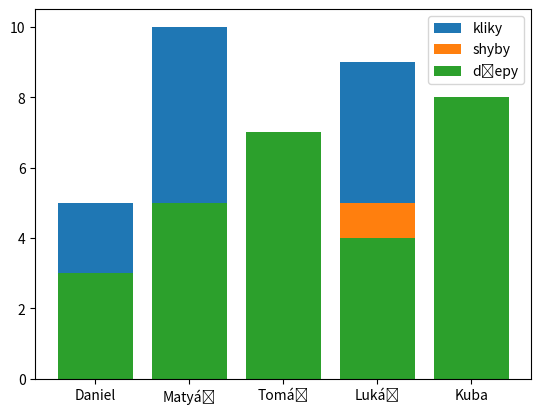

Reproduce this figure in Python.
import matplotlib.pyplot as plt

data = [{'name': 'Daniel', 'points': [5, 2, 3]},
        {'name': 'Matyáš', 'points': [10, 4, 5]},
        {'name': 'Tomáš', 'points': [3, 5, 7]},
        {'name': 'Lukáš', 'points': [9, 5, 4]},
        {'name': 'Kuba', 'points': [5, 2, 8]}
        ]
names = [d['name'] for d in data]
points = [d['points'] for d in data]
disciplines = ['kliky','shyby','dřepy']

print(points)

for i in range(3):
    plt.bar(names, [p[i] for p in points], label=disciplines[i])

plt.legend()
plt.show()
